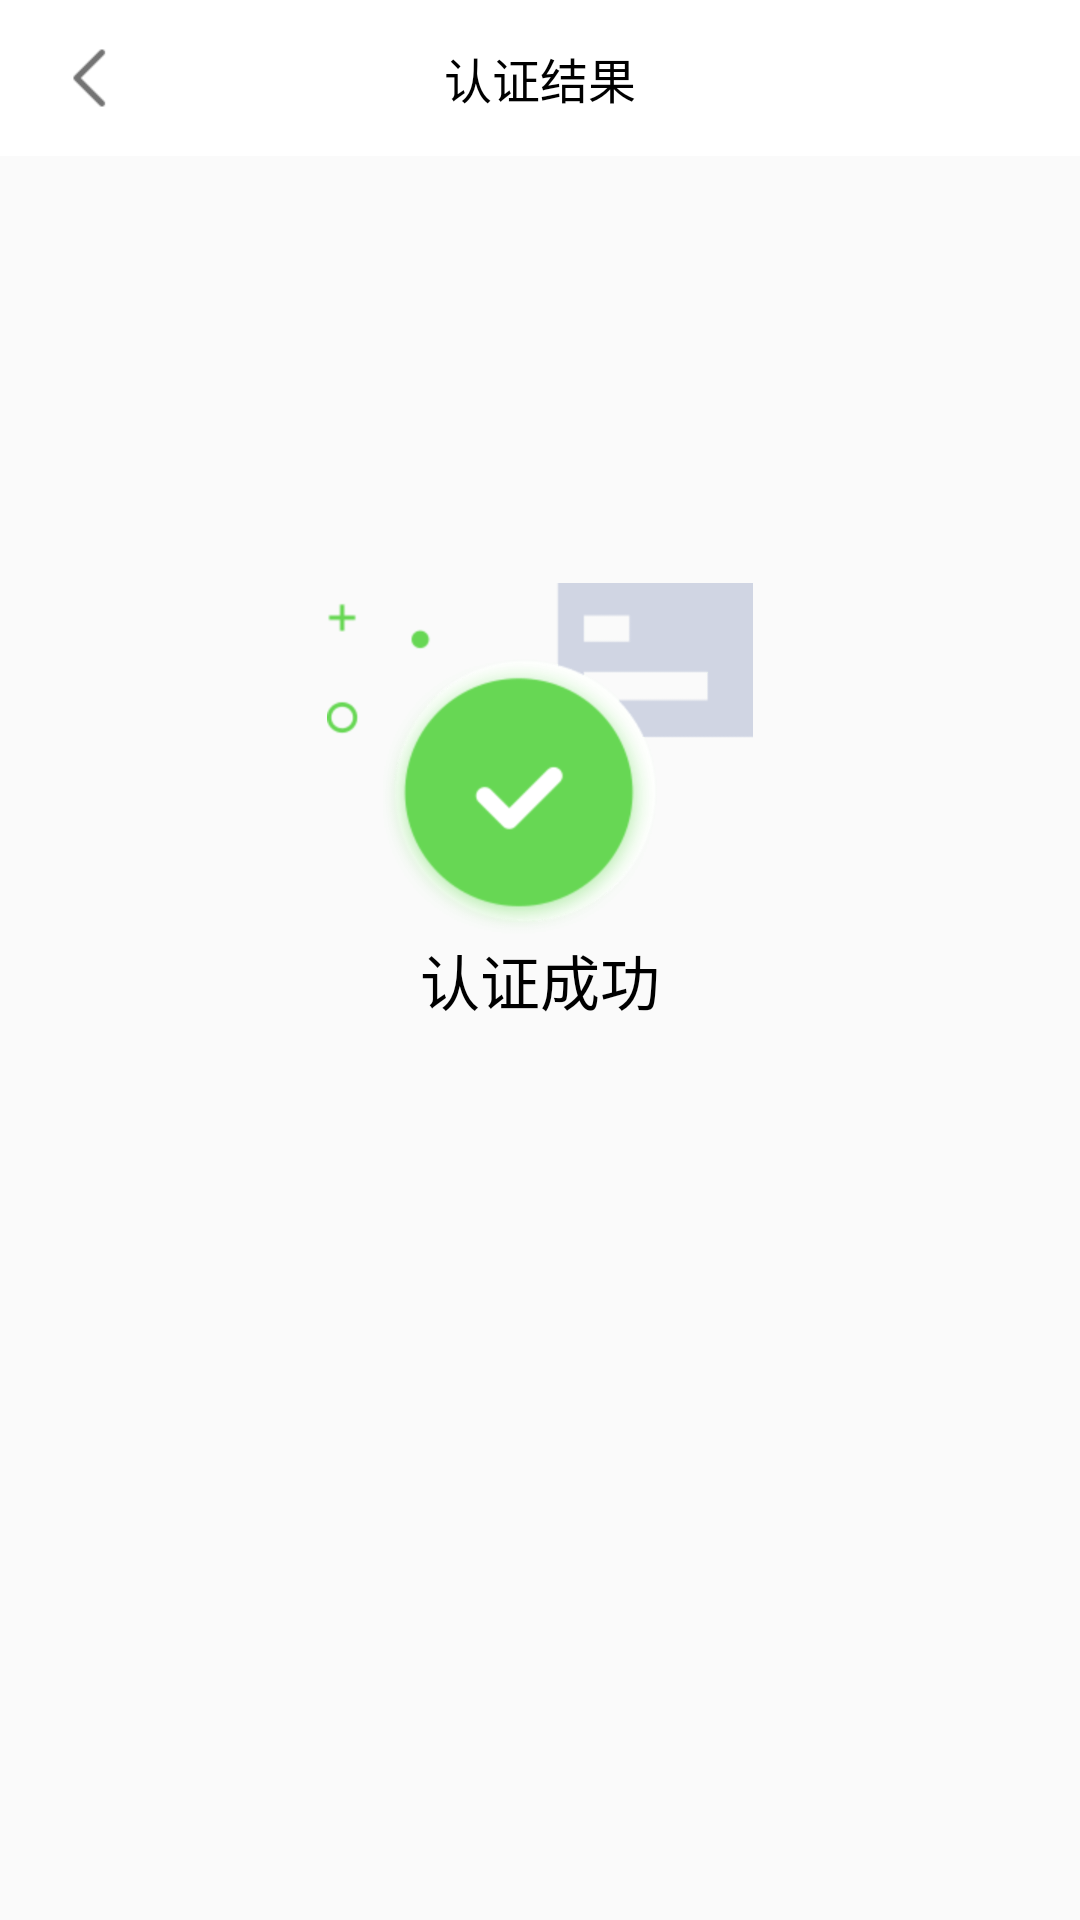

Android layout source for this screen:
<!-- AndroidManifest.xml: application theme Theme.CLSDKCoreDemo -->
<!-- res/layout/activity_real_people_verify_success.xml -->
<?xml version="1.0" encoding="utf-8"?>
<RelativeLayout xmlns:android="http://schemas.android.com/apk/res/android"
    xmlns:tools="http://schemas.android.com/tools"
    android:layout_width="match_parent"
    android:layout_height="match_parent"
    tools:context=".activity.RealPeopleVerifySuccess">

    <include layout="@layout/common_title_layout" />

    <ImageView
        android:id="@+id/ivSuccess"
        android:layout_width="142dp"
        android:layout_height="118dp"
        android:layout_below="@+id/llTitle"
        android:layout_centerHorizontal="true"
        android:layout_marginTop="142dp"
        android:src="@drawable/icon_verify_success" />

    <TextView
        android:layout_width="wrap_content"
        android:layout_height="wrap_content"
        android:layout_below="@+id/ivSuccess"
        android:layout_centerHorizontal="true"
        android:text="认证成功"
        android:textColor="#000000"
        android:textSize="20sp" />

</RelativeLayout>
<!-- res/layout/common_title_layout.xml (included above) -->
<?xml version="1.0" encoding="utf-8"?>
<LinearLayout xmlns:android="http://schemas.android.com/apk/res/android"
    android:id="@+id/llTitle"
    android:layout_width="match_parent"
    android:fitsSystemWindows="true"
    android:layout_height="wrap_content"
    android:background="#ffffff"
    android:orientation="vertical">

    <RelativeLayout
        android:id="@+id/rl_title"
        android:layout_width="match_parent"
        android:layout_height="52dp">

        <ImageView
            android:id="@+id/img_btn_back"
            android:layout_width="24dp"
            android:layout_height="24dp"
            android:layout_centerVertical="true"
            android:layout_marginLeft="20dp"
            android:scaleType="centerCrop"
            android:src="@drawable/icon_back_button" />

        <TextView
            android:id="@+id/tvTitle"
            android:layout_width="wrap_content"
            android:layout_height="wrap_content"
            android:layout_centerInParent="true"
            android:text="认证结果"
            android:textColor="@android:color/black"
            android:textSize="16sp" />
    </RelativeLayout>

</LinearLayout>
<!-- resources referenced by this layout -->
<resources>
  <!-- drawable icon_back_button: png bitmap (drawable-xhdpi, 179 bytes) -->
  <!-- drawable icon_verify_success: png bitmap (drawable-xhdpi, 18284 bytes) -->
  <style name="Theme.CLSDKCoreDemo" parent="Theme.AppCompat.Light.NoActionBar">
          
          <item name="colorPrimary">@color/purple_500</item>
          <item name="colorAccent">@color/purple_700</item>
          <item name="colorPrimaryDark">@color/white</item>
          <item name="android:windowLightStatusBar" tools:ignore="NewApi">true</item>
      </style>
  <color name="purple_500">#FF6200EE</color>
  <color name="purple_700">#FF3700B3</color>
  <color name="white">#FFFFFFFF</color>
</resources>
